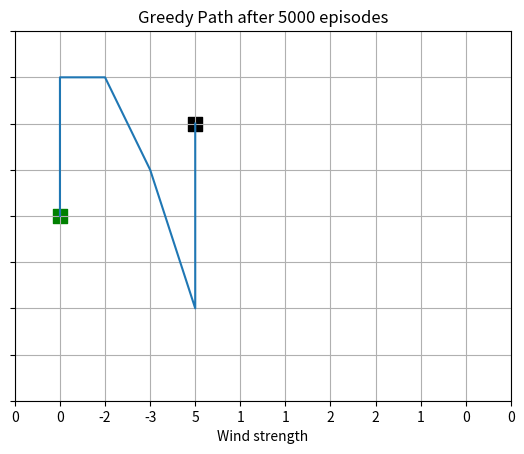
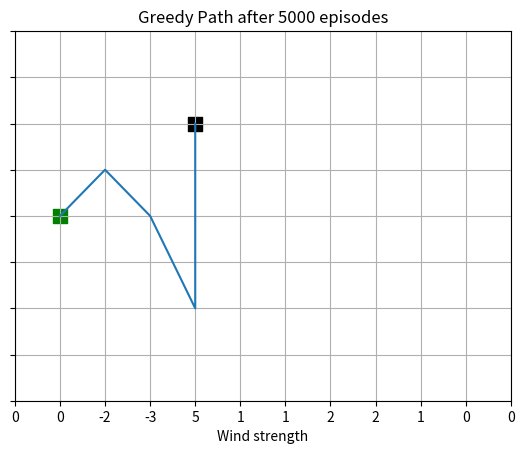
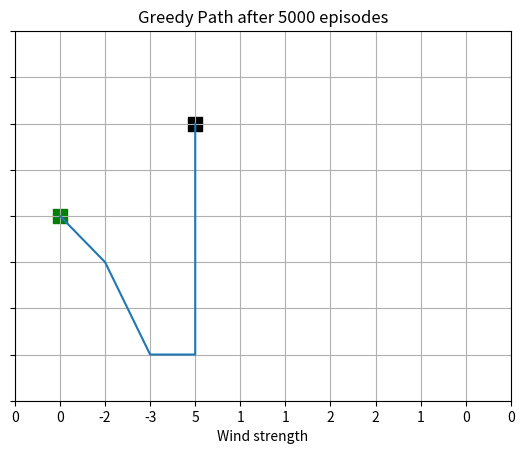
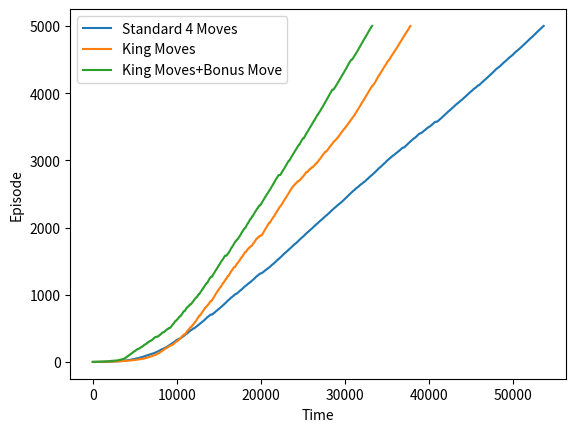

Write the Python code that produced these figures, in order.
import numpy as np
import matplotlib.pyplot as plt
from tqdm import tqdm

episodes=5000
eps=0.1
alpha=0.1

def windyGridWorld(n, m, wind, start, destination, dx, dy):

	Qvalue=np.zeros((n,m,len(dx)))

	TimeVsEpisodes=[]

	for episode in tqdm(range(episodes)):

		cx, cy=start
		ex, ey=destination

		action=0
		if np.random.rand()<=eps:
			action=np.random.randint(0,len(dx))
		else:
			action=np.random.choice(np.ndarray.flatten(np.argwhere(Qvalue[cx, cy, :] == np.amax(Qvalue[cx, cy, :]))))

		while cx!=ex or cy!=ey:

			nx=cx+dx[action]-wind[cy]
			ny=cy+dy[action]

			nx=min(nx,n-1)
			nx=max(nx,0)

			ny=min(ny,m-1)
			ny=max(ny,0)

			nxt_action=0

			if np.random.rand()<=eps:
				nxt_action=np.random.randint(0,len(dx))
			else:
				nxt_action=np.random.choice(np.ndarray.flatten(np.argwhere(Qvalue[nx, ny, :] == np.amax(Qvalue[nx, ny, :]))))

			Qvalue[cx, cy, action]+=alpha*(-1+Qvalue[nx, ny, nxt_action]-Qvalue[cx, cy, action])

			cx=nx
			cy=ny
			action=nxt_action

			TimeVsEpisodes.append(episode+1)

	return Qvalue, TimeVsEpisodes

def getPath(n, m, wind, start, destination, dx, dy, Qvalue):

	datax=[]
	datay=[]

	cx, cy=start
	ex, ey=destination

	while cx!=ex or cy!=ey:

		datax.append(cy)
		datay.append(7-cx)

		action=np.random.choice(np.ndarray.flatten(np.argwhere(Qvalue[cx, cy, :] == np.amax(Qvalue[cx, cy, :]))))
		nx=cx+dx[action]-wind[cy]
		ny=cy+dy[action]

		nx=min(nx,n-1)
		nx=max(nx,0)

		ny=min(ny,m-1)
		ny=max(ny,0)

		cx=nx
		cy=ny

	datax.append(cy)
	datay.append(7-cx)

	return datax,datay

def KingMoves(dx, dy, name1, name2):

	wind=np.array([0, -2, -3, 5, 1, 1, 2, 2, 1, 0])
	start=(3,0)
	destination=(1,3)
	cx, cy=start
	ex, ey=destination
	n=7
	m=10

	Qvalue, TimeVsEpisodes=windyGridWorld(n, m, wind, start, destination, dx, dy)
	datax, datay=getPath(n, m, wind, start, destination, dx, dy, Qvalue)

	plt.plot(datax, datay)
	sx, sy=start
	plt.scatter(sy,sx+1,s=100,marker='s',color='g')
	plt.scatter(ey,n-ex,s=100,marker='s',color='k')
	plt.title('Greedy Path after {} episodes'.format(episodes))
	plt.xlim(-1, 10)
	plt.ylim(0, 8)
	plt.xticks(np.arange(-1,11), np.append([0], np.append(wind, [0])))
	plt.yticks(np.arange(0,9), ['']*9)
	plt.xlabel('Wind strength')
	plt.grid()
	plt.savefig(name2)
	plt.close()

	return TimeVsEpisodes

def Main():
	
	dx=[-1, 0, 1, 0]
	dy=[0, -1, 0, 1]
	
	elephant=KingMoves(dx, dy, 'TimeVsEpisodes.png', 'OptimalPath_standard.png')

	dx=[-1, 0, 1, 0, 1, -1, 1, -1]
	dy=[0, -1, 0, 1, -1, 1, 1, -1]
	
	king=KingMoves(dx, dy, 'TimeVsEpisodes.png', 'OptimalPath_King.png')

	dx=[-1, 0, 1, 0, 1, -1, 1, -1, 0]
	dy=[0, -1, 0, 1, -1, 1, 1, -1,0]
	
	bonus=KingMoves(dx, dy, 'TimeVsEpisodes.png', 'OptimalPath_Bonus.png')

	plt.plot(elephant, label='Standard 4 Moves')
	plt.plot(king, label='King Moves')
	plt.plot(bonus, label='King Moves+Bonus Move')

	plt.xlabel('Time')
	plt.ylabel('Episode')
	plt.legend()

	plt.savefig('TimeVsEpisodes.png')
	plt.close()

Main()
